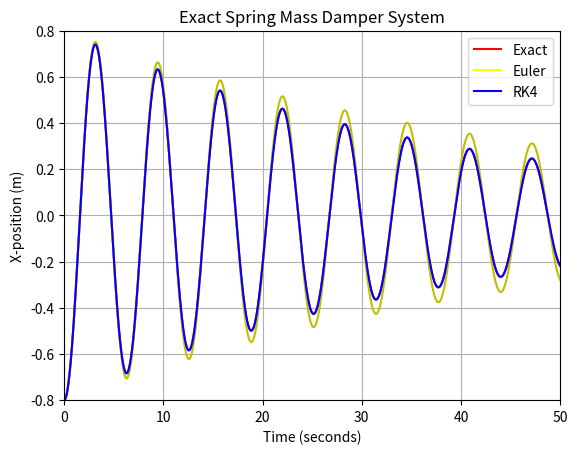
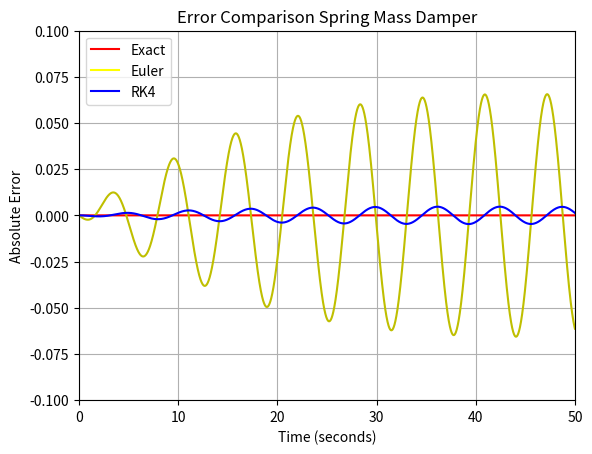

The script that saved these images, in order:
import math
import numpy as np
import matplotlib.pyplot as plt
import matplotlib.lines as mlines

t0 = 0
tf = 50
x0 = -0.8
m = 1
k = 1
c = 0.05
xdot0 = 0
h = 0.01
n = (tf-t0)//h
n = int(n)
state = np.array([-0.8, 0])
t = np.linspace(t0,tf,n)
x = np.zeros([n])
xr = np.zeros([n])
xdot = np.zeros([n])
xe = np.zeros([n])
xedot = np.zeros([n])

Natfreq = math.sqrt(k/m)
Critdamp = c/(2*Natfreq*m)
Dampfreq = Natfreq * math.sqrt(1-Critdamp**2)
A = x0
B = (x0 * Critdamp) / (math.sqrt(1-Critdamp**2))

#Exact Solution
x[0] = x0
for j in range(1,n):
    x[j] = math.exp(-Critdamp*Natfreq*t[j])*(A*math.cos(Dampfreq*t[j]) + B*math.sin(Dampfreq*t[j]))
print (x)

#Euler
xedot[0] = xdot0
xe[0] = x0

for j in range(1,n):
    xedot[j] = h*((-c*xedot[j-1]-k*xe[j-1])/m) + xedot[j-1]
    xe[j] = h*(xedot[j-1]) + xe[j-1]

#RK4

def damped_spring(t, state):
    pos, vel = state
    stiffness = k
    damping = c
    return np.array([vel, -stiffness*pos - damping*vel])

def rk4(x, h, y, f):
    k1 = h * f(x, y)
    k2 = h * f(x + 0.5*h, y + 0.5*k1)
    k3 = h * f(x + 0.5*h, y + 0.5*k2)
    k4 = h * f(x + h, y + k3)
    return x + h, y + (k1 + 2*(k2 + k3) + k4)/6.0

timed = 0
xr[0] = x0
for jr in range(1,n):
    timed, state = rk4(timed, h, state, damped_spring)
    xr[jr] = state[0]


print('state',xr)
ExactError = x-x
print('Exact Error', ExactError)
EulerError = xe-x
print('Euler Error', EulerError)
RungeError =xr-x
print('Runge-Kutta Error',RungeError)

plt.figure(1)
plt.plot(t,x, 'r-')
plt.plot(t,xe, 'y-')
plt.plot(t,xr, 'b-')
axes = plt.gca()
axes.set_xlim([0, tf])
axes.set_ylim([-0.8,0.8])
red_line = mlines.Line2D([], [], color='red', marker='',
                          markersize=15, label='Exact',)
yellow_line = mlines.Line2D([], [], color='yellow', marker='',
                          markersize=15, label='Euler')
blue_line = mlines.Line2D([], [], color='blue', marker='',
                          markersize=15, label='RK4')
plt.legend(handles=[red_line, yellow_line, blue_line])
plt.xlabel("Time (seconds)")
plt.ylabel("X-position (m)")
plt.title("Exact Spring Mass Damper System")
plt.grid()

plt.figure(2)
plt.plot(t,ExactError, 'r-')
plt.plot(t,EulerError, 'y-')
plt.plot(t,RungeError, 'b-')
axes = plt.gca()
axes.set_xlim([0, tf])
axes.set_ylim([-0.1,0.1])
red_line = mlines.Line2D([], [], color='red', marker='',
                          markersize=15, label='Exact',)
yellow_line = mlines.Line2D([], [], color='yellow', marker='',
                          markersize=15, label='Euler')
blue_line = mlines.Line2D([], [], color='blue', marker='',
                          markersize=15, label='RK4')
plt.legend(handles=[red_line, yellow_line, blue_line])
plt.xlabel("Time (seconds)")
plt.ylabel("Absolute Error")
plt.title("Error Comparison Spring Mass Damper")
plt.grid()
plt.show()
